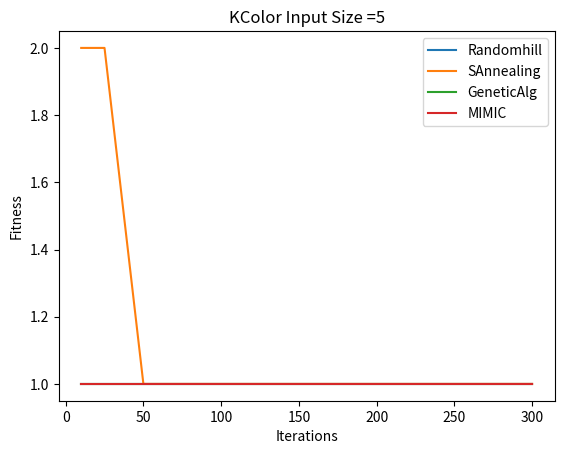
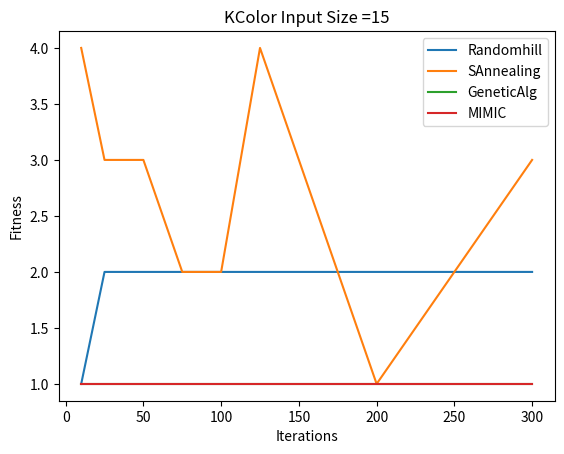
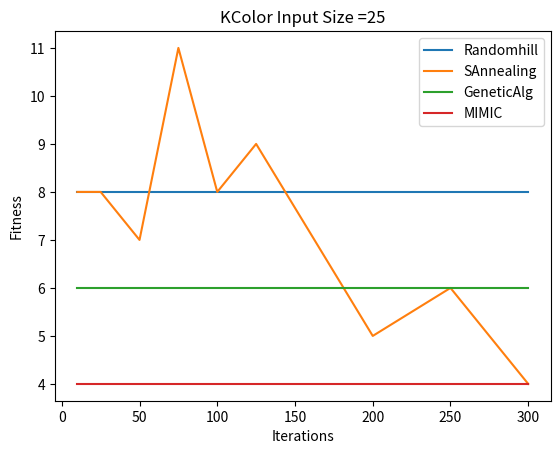
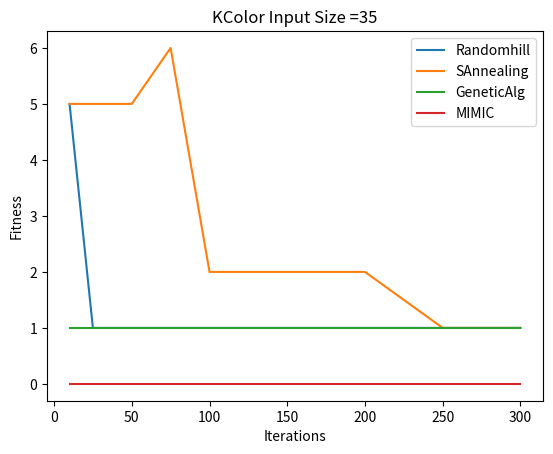
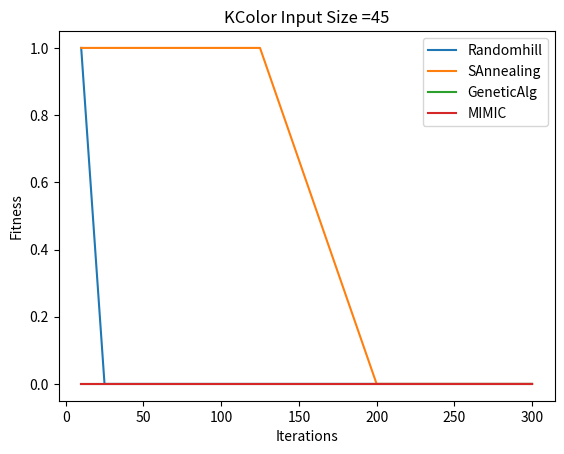

Here is the Python script that generated these plots, in order:
import matplotlib.pyplot as plt

def plot_graph(input_size,X,Y):
    plt.figure()
    plt.title(input_size)
    plt.xlabel("Iterations")
    plt.ylabel("Fitness")
    plt.plot(X,Y[0],label="Randomhill")
    plt.plot(X,Y[1],label="SAnnealing")
    plt.plot(X,Y[2],label="GeneticAlg")
    plt.plot(X,Y[3],label="MIMIC")
    plt.legend(loc="best")
    plt.savefig(input_size+'.png')
    plt.show()

X = [10, 25, 50, 75, 100, 125, 200, 250, 300]

Y_5 = [[1.0, 1.0, 1.0, 1.0, 1.0, 1.0, 1.0, 1.0, 1.0],[2.0, 2.0, 1.0, 1.0, 1.0, 1.0, 1.0, 1.0, 1.0],[1.0, 1.0, 1.0, 1.0, 1.0, 1.0, 1.0, 1.0, 1.0],[1.0, 1.0, 1.0, 1.0, 1.0, 1.0, 1.0, 1.0, 1.0]]

plot_graph("KColor Input Size =5",X,Y_5)

Y_15 = [[1.0, 2.0, 2.0, 2.0, 2.0, 2.0, 2.0, 2.0, 2.0],[4.0, 3.0, 3.0, 2.0, 2.0, 4.0, 1.0, 2.0, 3.0],[1.0, 1.0, 1.0, 1.0, 1.0, 1.0, 1.0, 1.0, 1.0],[1.0, 1.0, 1.0, 1.0, 1.0, 1.0, 1.0, 1.0, 1.0]]

plot_graph("KColor Input Size =15",X,Y_15)

Y_25 = [[8.0, 8.0, 8.0, 8.0, 8.0, 8.0, 8.0, 8.0, 8.0],[8.0, 8.0, 7.0, 11.0, 8.0, 9.0, 5.0, 6.0, 4.0],[6.0, 6.0, 6.0, 6.0, 6.0, 6.0, 6.0, 6.0, 6.0],[4.0, 4.0, 4.0, 4.0, 4.0, 4.0, 4.0, 4.0, 4.0]]

plot_graph("KColor Input Size =25",X,Y_25)

Y_35 = [[5.0, 1.0, 1.0, 1.0, 1.0, 1.0, 1.0, 1.0, 1.0],[5.0, 5.0, 5.0, 6.0, 2.0, 2.0, 2.0, 1.0, 1.0],[1.0, 1.0, 1.0, 1.0, 1.0, 1.0, 1.0, 1.0, 1.0],[0.0, 0.0, 0.0, 0.0, 0.0, 0.0, 0.0, 0.0, 0.0]]
plot_graph("KColor Input Size =35",X,Y_35)

Y_45 = [[1.0, 0.0, 0.0, 0.0, 0.0, 0.0, 0.0, 0.0, 0.0],[1.0, 1.0, 1.0, 1.0, 1.0, 1.0, 0.0, 0.0, 0.0],[0.0, 0.0, 0.0, 0.0, 0.0, 0.0, 0.0, 0.0, 0.0],[0.0, 0.0, 0.0, 0.0, 0.0, 0.0, 0.0, 0.0, 0.0]]

plot_graph("KColor Input Size =45",X,Y_45)
